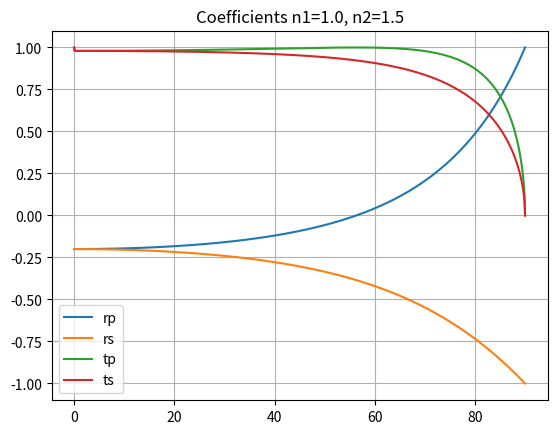
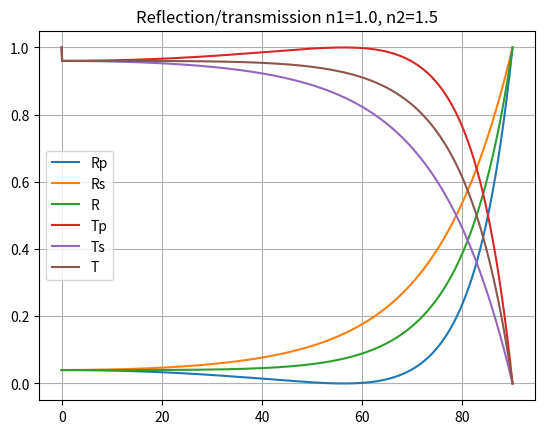
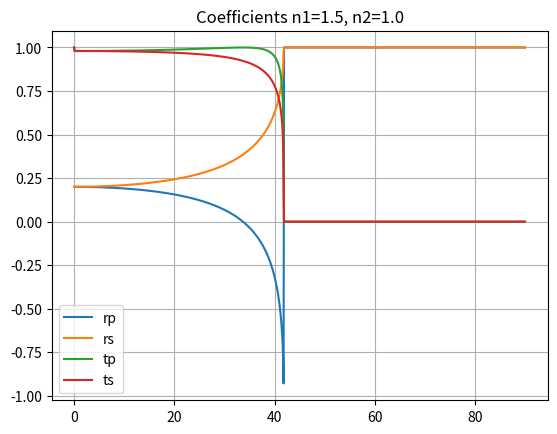
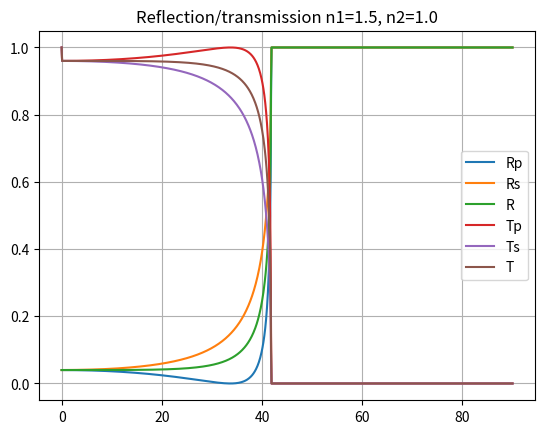

Reproduce these figures in Python, in order.
import math
import numpy as np
import matplotlib.pyplot as plt


def total_internal_reflection_angle(n1, n2):
    if n1 > n2:
        n1, n2 = n2, n1
    return transmission_angle(n1, n2, 0.5 * math.pi)


def transmission_angle(n1, n2, angle):
    return math.asin(n1 * math.sin(angle) / n2)


def brewster_angle(n1, n2):
    if n1 > n2:
        n1, n2 = n2, n1
    return math.atan(n2 / n1)


def fresnel_rp(n1, n2, angle):
    """
    Fresnel reflection coefficient for parallel E-field.
    """

    if n1 > n2 and angle > total_internal_reflection_angle(n1, n2):
        #todo: implement
        return 1.0

    ci = math.cos(angle)
    ct = math.cos(transmission_angle(n1, n2, angle))
    return (n1*ct - n2*ci) / (n2*ci + n1*ct)


def fresnel_rs(n1, n2, angle):
    """
    Fresnel reflection coefficient for perpendicular E-field.
    """

    if n1 > n2 and angle > total_internal_reflection_angle(n1, n2):
        #todo: implement
        return 1.0

    ci = math.cos(angle)
    ct = math.cos(transmission_angle(n1, n2, angle))
    return (n1*ci - n2*ct) / (n1*ci + n2*ct)


def fresnel_tp(n1, n2, angle):
    """
    Fresnel transmission coefficient for parallel E-field.
    """

    if n1 > n2 and angle > total_internal_reflection_angle(n1, n2):
        return 0.0

    t = transmission_angle(n1, n2, angle)
    if t == 0 or angle == 0:
        return 1.0
    # return 2 * n1 * math.cos(angle) / (n2 * math.cos(angle) + n1 * math.cos(t))
    return math.sqrt(math.sin(2*angle) * math.sin(2*t) / (math.sin(angle+t) * math.cos(angle-t))**2)


def fresnel_ts(n1, n2, angle):
    """
    Fresnel transmission coefficient for perpendicular E-field.
    """
    # if angle == 0:
    #     # todo: take limit of original eqn?
    #     #return 1 + fresnel_rs(n1, n2, angle)
    #     return 1 + (n1 - n2) / (n1 + n2)

    if n1 > n2 and angle > total_internal_reflection_angle(n1, n2):
        return 0.0

    t = transmission_angle(n1, n2, angle)
    if t == 0 or angle == 0:
        return 1.0
    # return 2 * n1 * math.cos(angle) / (n1 * math.cos(angle) + n2 * math.cos(t))
    return math.sqrt(math.cos(angle - t)**2 * math.sin(2*angle) * math.sin(2*t) / (math.sin(angle+t) * math.cos(angle-t))**2)


def plot_fresnel(n1, n2):
    # incident_angle = math.radians(25)
    # transmitted_angle = transmission_angle(n1, n2, incident_angle)
    #
    # print(f'incident angle: {math.degrees(incident_angle)}')
    # print(f'transmission angle: {math.degrees(transmitted_angle)}')
    # print(f'Brewster\'s angle: {math.degrees(brewster_angle(n1, n2))}')
    # print(f'TIR angle: {math.degrees(total_internal_reflection_angle(n1, n2))}')

    n = 1000
    a = np.linspace(0, 90, n)
    rp = np.zeros(n)
    rs = np.zeros(n)
    tp = np.zeros(n)
    ts = np.zeros(n)
    Rp = np.zeros(n)
    Rs = np.zeros(n)
    Tp = np.zeros(n)
    Ts = np.zeros(n)
    for i in range(n):
        rp[i] = fresnel_rp(n1, n2, math.radians(a[i]))
        rs[i] = fresnel_rs(n1, n2, math.radians(a[i]))
        tp[i] = fresnel_tp(n1, n2, math.radians(a[i]))
        ts[i] = fresnel_ts(n1, n2, math.radians(a[i]))
        Rp[i] = rp[i]**2
        Rs[i] = rs[i]**2
        Tp[i] = tp[i]**2
        Ts[i] = ts[i]**2

    plt.figure()
    plt.title(f'Coefficients n1={n1}, n2={n2}')
    plt.grid()
    plt.plot(a, rp)
    plt.plot(a, rs)
    plt.plot(a, tp)
    plt.plot(a, ts)
    plt.legend(['rp', 'rs', 'tp', 'ts'])

    plt.figure()
    plt.title(f'Reflection/transmission n1={n1}, n2={n2}')
    plt.grid()
    plt.plot(a, Rp)
    plt.plot(a, Rs)
    plt.plot(a, 0.5*(Rp + Rs))
    plt.plot(a, Tp)
    plt.plot(a, Ts)
    plt.plot(a, 0.5*(Tp + Ts))
    plt.legend(['Rp', 'Rs', 'R', 'Tp', 'Ts', 'T'])


plot_fresnel(1.0, 1.5)
plot_fresnel(1.5, 1.0)
plt.show()
